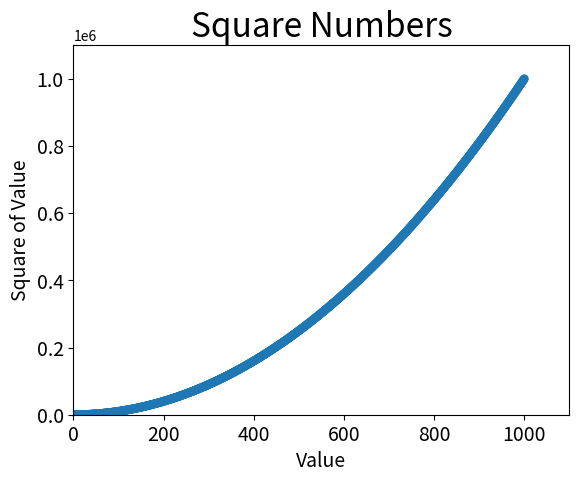

This figure's Python source:
# author：K
import matplotlib.pyplot as plt

x_values = list(range(1, 1001))
y_values = [x**2 for x in x_values]

plt.scatter(x_values, y_values, edgecolor='none', s=40)

# 设置图表标题并给坐标轴加上标签
plt.title("Square Numbers", fontsize=24)
plt.xlabel("Value", fontsize=14)
plt.ylabel("Square of Value", fontsize=14)

# 设置刻度标记的大小
plt.tick_params(axis='both', which='major', labelsize=14)

# 设置每个坐标的取值范围
plt.axis([0, 1100, 0, 1100000])

plt.show()
